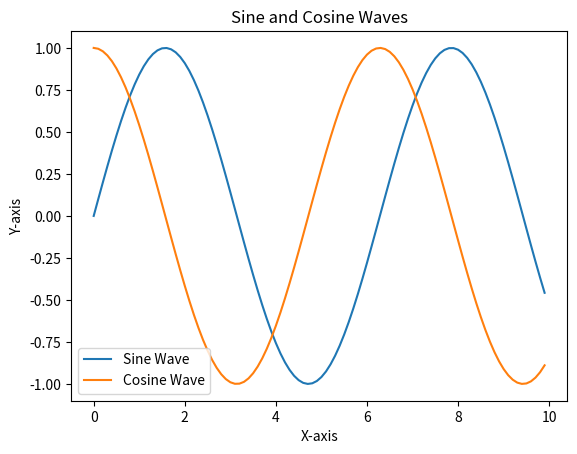

Write Python code to recreate this figure.
import matplotlib.pyplot as plt
import numpy as np

x = np.arange(0, 10, 0.1)
y1 = np.sin(x)
y2 = np.cos(x)

plt.plot(x, y1, label='Sine Wave')
plt.plot(x, y2, label='Cosine Wave')

plt.xlabel('X-axis')
plt.ylabel('Y-axis')
plt.title('Sine and Cosine Waves')
plt.legend()
plt.show()
